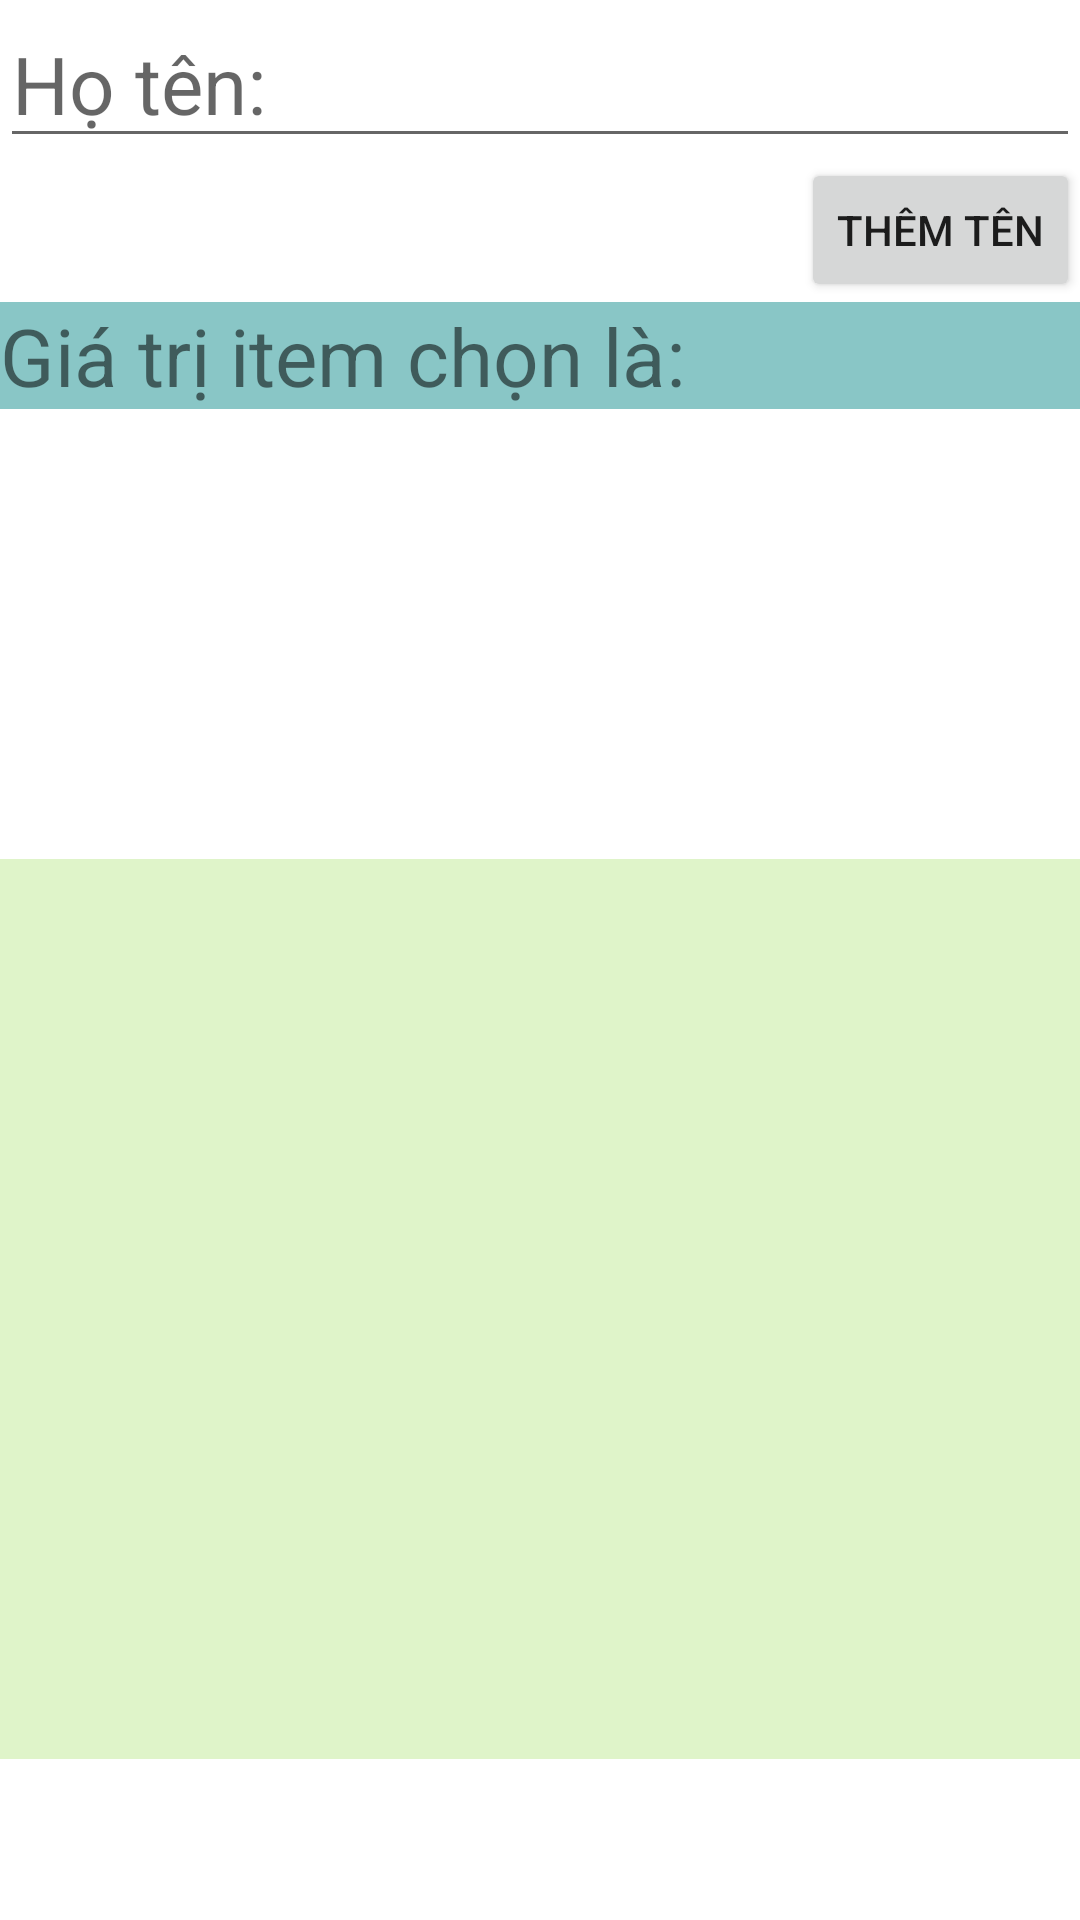

Layout XML and referenced resources for this Android screen:
<!-- AndroidManifest.xml: application theme Theme.LV_Lab4 -->
<!-- res/layout/activity_main.xml -->
<?xml version="1.0" encoding="utf-8"?>
<LinearLayout xmlns:android="http://schemas.android.com/apk/res/android"
    xmlns:app="http://schemas.android.com/apk/res-auto"
    xmlns:tools="http://schemas.android.com/tools"
    android:layout_width="match_parent"
    android:layout_height="match_parent"
    android:orientation="vertical"
    tools:context=".MainActivity" >

    <EditText
        android:id="@+id/edtTen"
        android:layout_width="match_parent"
        android:layout_height="wrap_content"
        android:ems="10"
        android:textSize="13pt"
        android:textColor="#BF360C"
        android:inputType="textPersonName"
        android:hint="Họ tên: " />

    <Button
        android:id="@+id/btnThem"
        android:layout_width="wrap_content"
        android:layout_gravity="right"
        android:layout_height="wrap_content"
        android:text="Thêm Tên" />

    <TextView
        android:id="@+id/tvKq"
        android:layout_width="match_parent"
        android:layout_height="wrap_content"
        android:background="#89C6C6"
        android:textSize="13pt"
        android:text="Giá trị item chọn là: " />

    <ListView
        android:layout_width="match_parent"
        android:layout_height="150dp"
        android:id="@+id/lvTen"
        >

    </ListView>

    <ListView
        android:layout_width="match_parent"
        android:layout_height="300dp"
        android:background="#DFF4C9"
        android:id="@+id/cusLvFlag"/>
</LinearLayout>
<!-- resources referenced by this layout -->
<resources>
  <style name="Theme.LV_Lab4" parent="Theme.MaterialComponents.DayNight.DarkActionBar">
          
          <item name="colorPrimary">@color/purple_500</item>
          <item name="colorPrimaryVariant">@color/purple_700</item>
          <item name="colorOnPrimary">@color/white</item>
          
          <item name="colorSecondary">@color/teal_200</item>
          <item name="colorSecondaryVariant">@color/teal_700</item>
          <item name="colorOnSecondary">@color/black</item>
          
          <item name="android:statusBarColor">?attr/colorPrimaryVariant</item>
          
      </style>
  <!-- not gathered from this repository: default colours our renderer supplied (Android Studio template values) -->
  <color name="purple_500">#FF6200EE</color>
  <color name="purple_700">#FF3700B3</color>
  <color name="teal_200">#FF03DAC5</color>
  <color name="teal_700">#FF018786</color>
  <color name="black">#FF000000</color>
  <color name="white">#FFFFFFFF</color>
</resources>
